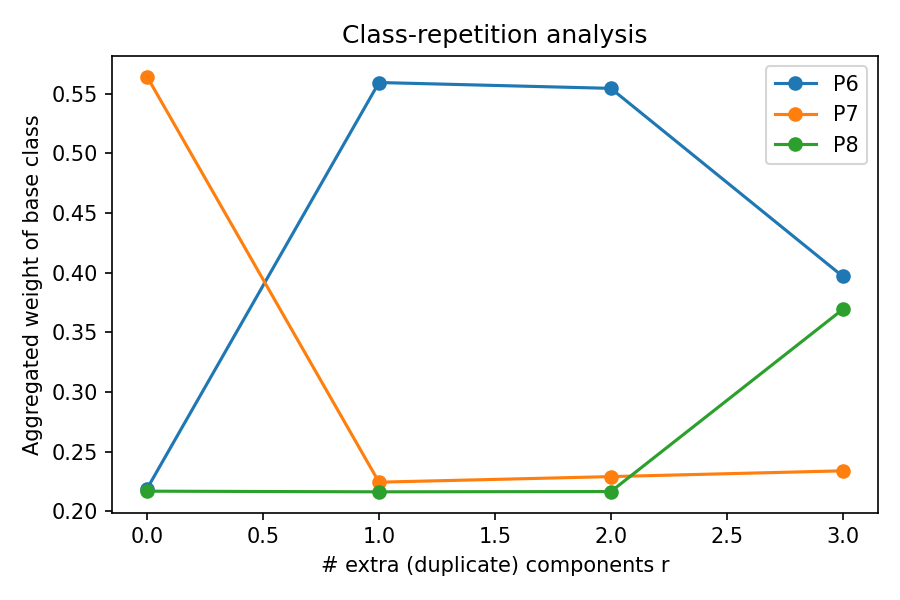

The table this chart was drawn from, first rows:
, P6, P7, P8
r=0, 0.219, 0.5642, 0.2168
r=1, 0.5594, 0.2244, 0.2163
r=2, 0.5545, 0.229, 0.2165
r=3, 0.3969, 0.2339, 0.3692
